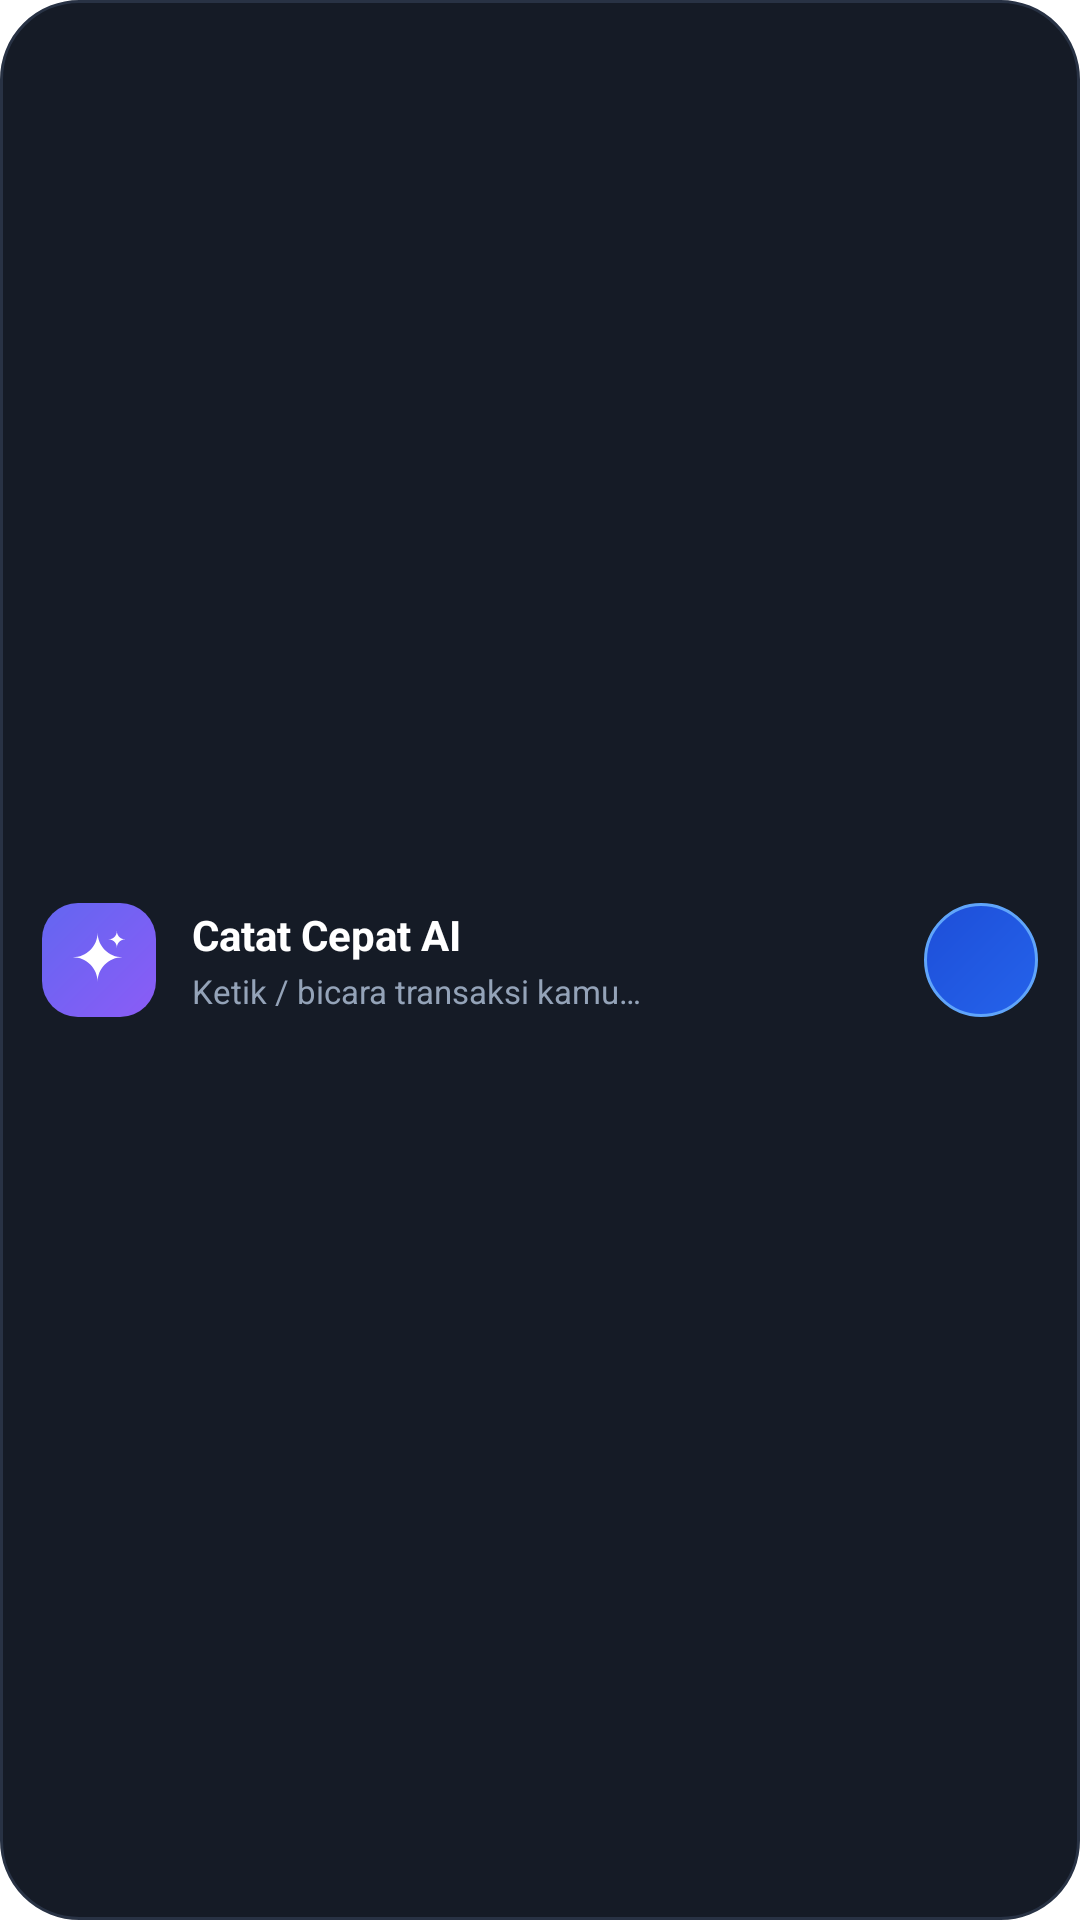

Write the Android layout XML for this screen, with the resource values it uses.
<!-- AndroidManifest.xml: application theme Theme.Expense_tracker -->
<!-- res/layout/widget_natural_language.xml -->
<?xml version="1.0" encoding="utf-8"?>
<LinearLayout xmlns:android="http://schemas.android.com/apk/res/android"
    android:id="@+id/widget_nl_root"
    android:layout_width="match_parent"
    android:layout_height="match_parent"
    android:background="@drawable/bg_widget_card"
    android:gravity="center_vertical"
    android:orientation="horizontal"
    android:padding="14dp">

    
    <ImageView
        android:id="@+id/widget_nl_icon"
        android:layout_width="38dp"
        android:layout_height="38dp"
        android:background="@drawable/bg_widget_ai_badge"
        android:contentDescription="@string/widget_nl_name"
        android:padding="8dp"
        android:src="@drawable/ic_widget_sparkle" />

    
    <LinearLayout
        android:layout_width="0dp"
        android:layout_height="wrap_content"
        android:layout_marginStart="12dp"
        android:layout_marginEnd="8dp"
        android:layout_weight="1"
        android:orientation="vertical">

        <TextView
            android:id="@+id/widget_nl_title"
            android:layout_width="wrap_content"
            android:layout_height="wrap_content"
            android:ellipsize="end"
            android:maxLines="1"
            android:text="@string/widget_nl_title"
            android:textColor="#FFFFFF"
            android:textSize="14sp"
            android:textStyle="bold" />

        <TextView
            android:id="@+id/widget_nl_prompt"
            android:layout_width="wrap_content"
            android:layout_height="wrap_content"
            android:layout_marginTop="2dp"
            android:ellipsize="end"
            android:maxLines="1"
            android:text="@string/widget_nl_prompt"
            android:textColor="#94A3B8"
            android:textSize="11sp" />
    </LinearLayout>

    
    <ImageView
        android:id="@+id/widget_nl_btn_mic"
        android:layout_width="38dp"
        android:layout_height="38dp"
        android:background="@drawable/bg_widget_ai_button"
        android:contentDescription="@string/nl_quick_mic_desc"
        android:padding="9dp"
        android:src="@drawable/ic_widget_mic" />

</LinearLayout>
<!-- resources referenced by this layout -->
<resources>
  <!-- drawable bg_widget_ai_badge (drawable) -->
  <?xml version="1.0" encoding="utf-8"?>
  <shape xmlns:android="http://schemas.android.com/apk/res/android"
      android:shape="rectangle">
      <gradient
          android:angle="135"
          android:startColor="#8B5CF6"
          android:endColor="#6366F1" />
      <corners android:radius="12dp" />
  </shape>
  <!-- drawable bg_widget_ai_button (drawable) -->
  <?xml version="1.0" encoding="utf-8"?>
  <shape xmlns:android="http://schemas.android.com/apk/res/android"
      android:shape="oval">
      <gradient
          android:angle="135"
          android:startColor="#2563EB"
          android:endColor="#1D4ED8" />
      <stroke
          android:width="1dp"
          android:color="#60A5FA" />
  </shape>
  <!-- drawable bg_widget_card (drawable) -->
  <?xml version="1.0" encoding="utf-8"?>
  <shape xmlns:android="http://schemas.android.com/apk/res/android"
      android:shape="rectangle">
      <solid android:color="#151B26" />
      <corners android:radius="26dp" />
      <stroke
          android:width="1dp"
          android:color="#283244" />
  </shape>
  <!-- drawable ic_widget_sparkle (drawable) -->
  <vector xmlns:android="http://schemas.android.com/apk/res/android"
      android:width="24dp"
      android:height="24dp"
      android:viewportWidth="24"
      android:viewportHeight="24">
      <path
          android:fillColor="#FFFFFF"
          android:pathData="M11.5,2C11.5,6.97 7.47,11 2.5,11C7.47,11 11.5,15.03 11.5,20C11.5,15.03 15.53,11 20.5,11C15.53,11 11.5,6.97 11.5,2Z" />
      <path
          android:fillColor="#FFFFFF"
          android:pathData="M18.5,1.5C18.5,3.16 17.16,4.5 15.5,4.5C17.16,4.5 18.5,5.84 18.5,7.5C18.5,5.84 19.84,4.5 21.5,4.5C19.84,4.5 18.5,3.16 18.5,1.5Z" />
  </vector>
  <string name="nl_quick_mic_desc">Bicara</string>
  <string name="widget_nl_name">Catat Cepat AI</string>
  <string name="widget_nl_prompt">Ketik / bicara transaksi kamu…</string>
  <string name="widget_nl_title">Catat Cepat AI</string>
  <style name="Theme.Expense_tracker" parent="Theme.AppCompat.DayNight.NoActionBar">
          <item name="android:windowBackground">@color/window_background</item>
      </style>
  <color name="window_background">#1B1B1F</color>
</resources>
